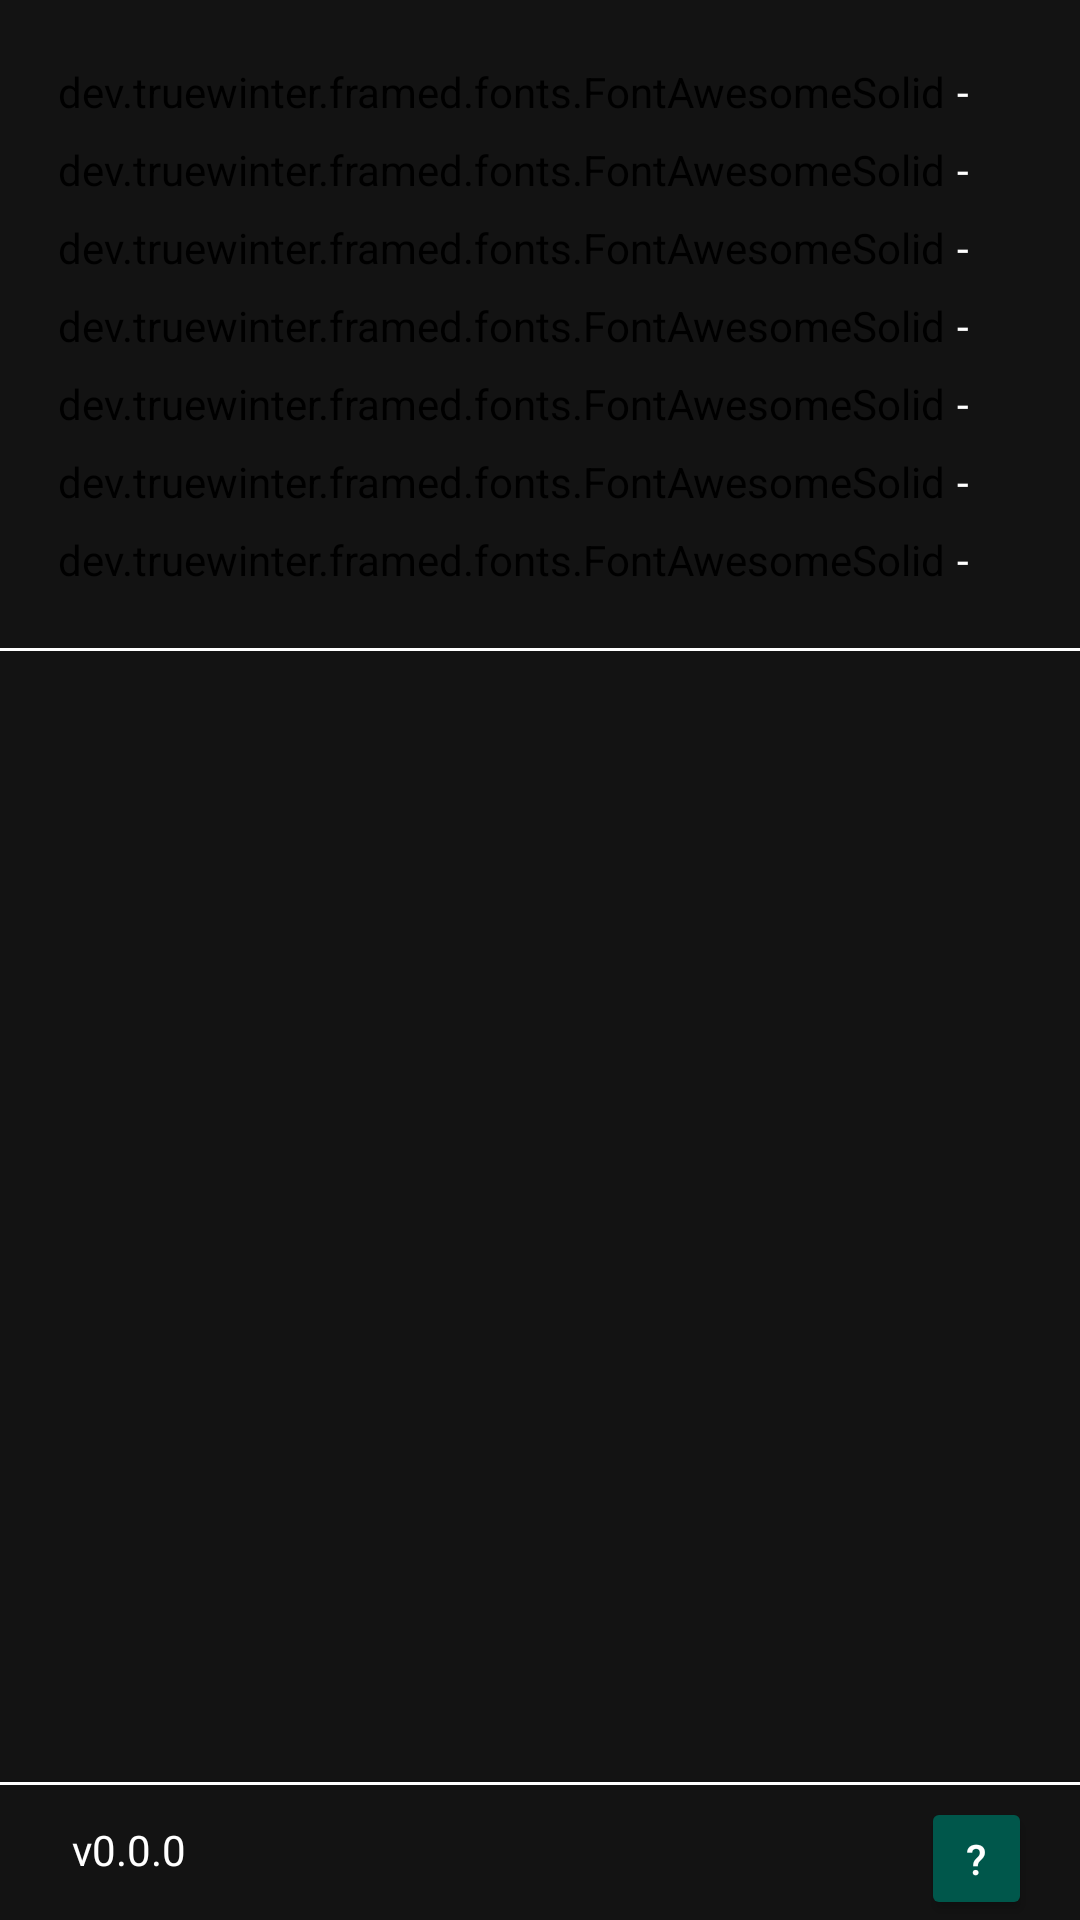

This screen was rendered from an Android layout file. Write that file and the resources it references.
<!-- AndroidManifest.xml: application theme AppTheme -->
<!-- res/layout/activity_diagnostics.xml -->
<?xml version="1.0" encoding="utf-8"?>
<androidx.constraintlayout.widget.ConstraintLayout xmlns:android="http://schemas.android.com/apk/res/android"
    xmlns:app="http://schemas.android.com/apk/res-auto"
    xmlns:tools="http://schemas.android.com/tools"
    android:layout_width="match_parent"
    android:layout_height="match_parent"
    tools:context=".DiagnosticsActivity">
    <dev.truewinter.framed.fonts.FontAwesomeSolid
        android:id="@+id/diagCpuLabel"
        android:layout_width="wrap_content"
        android:layout_height="18dp"
        android:layout_marginStart="19dp"
        android:layout_marginTop="21dp"
        android:text="@string/cpuIcon"
        app:layout_constraintStart_toStartOf="parent"
        app:layout_constraintTop_toTopOf="parent" />

    <TextView
        android:id="@+id/diagCpuData"
        android:layout_width="wrap_content"
        android:layout_height="18dp"
        android:layout_marginStart="4dp"
        android:layout_marginTop="21dp"
        android:text="-"
        app:layout_constraintStart_toEndOf="@+id/diagCpuLabel"
        app:layout_constraintTop_toTopOf="parent" />

    <dev.truewinter.framed.fonts.FontAwesomeSolid
        android:id="@+id/diagMemoryLabel"
        android:layout_width="wrap_content"
        android:layout_height="18dp"
        android:layout_marginStart="19dp"
        android:layout_marginTop="8dp"
        android:text="@string/memoryIcon"
        app:layout_constraintStart_toStartOf="parent"
        app:layout_constraintTop_toBottomOf="@+id/diagCpuLabel" />

    <TextView
        android:id="@+id/diagMemoryData"
        android:layout_width="wrap_content"
        android:layout_height="18dp"
        android:layout_marginStart="4dp"
        android:layout_marginTop="8dp"
        android:text="-"
        app:layout_constraintStart_toEndOf="@+id/diagMemoryLabel"
        app:layout_constraintTop_toBottomOf="@+id/diagCpuData" />

    <dev.truewinter.framed.fonts.FontAwesomeSolid
        android:id="@+id/diagDiskReadLabel"
        android:layout_width="wrap_content"
        android:layout_height="18dp"
        android:layout_marginStart="19dp"
        android:layout_marginTop="8dp"
        android:text="@string/diskReadIcon"
        app:layout_constraintStart_toStartOf="parent"
        app:layout_constraintTop_toBottomOf="@+id/diagMemoryLabel" />

    <TextView
        android:id="@+id/diagDiskReadData"
        android:layout_width="wrap_content"
        android:layout_height="18dp"
        android:layout_marginStart="4dp"
        android:layout_marginTop="8dp"
        android:text="-"
        app:layout_constraintStart_toEndOf="@+id/diagDiskReadLabel"
        app:layout_constraintTop_toBottomOf="@+id/diagMemoryData" />

    <dev.truewinter.framed.fonts.FontAwesomeSolid
        android:id="@+id/diagDiskWriteLabel"
        android:layout_width="wrap_content"
        android:layout_height="18dp"
        android:layout_marginStart="19dp"
        android:layout_marginTop="8dp"
        android:text="@string/diskWriteIcon"
        app:layout_constraintStart_toStartOf="parent"
        app:layout_constraintTop_toBottomOf="@+id/diagDiskReadLabel" />

    <TextView
        android:id="@+id/diagDiskWriteData"
        android:layout_width="wrap_content"
        android:layout_height="18dp"
        android:layout_marginStart="4dp"
        android:layout_marginTop="8dp"
        android:text="-"
        app:layout_constraintStart_toEndOf="@+id/diagDiskWriteLabel"
        app:layout_constraintTop_toBottomOf="@+id/diagDiskReadData" />

    <dev.truewinter.framed.fonts.FontAwesomeSolid
        android:id="@+id/diagDownloadLabel"
        android:layout_width="wrap_content"
        android:layout_height="18dp"
        android:layout_marginStart="19dp"
        android:layout_marginTop="8dp"
        android:text="@string/downloadIcon"
        app:layout_constraintStart_toStartOf="parent"
        app:layout_constraintTop_toBottomOf="@+id/diagDiskWriteLabel" />

    <TextView
        android:id="@+id/diagDownloadData"
        android:layout_width="wrap_content"
        android:layout_height="18dp"
        android:layout_marginStart="4dp"
        android:layout_marginTop="8dp"
        android:text="-"
        app:layout_constraintStart_toEndOf="@+id/diagDownloadLabel"
        app:layout_constraintTop_toBottomOf="@+id/diagDiskWriteData" />

    <dev.truewinter.framed.fonts.FontAwesomeSolid
        android:id="@+id/diagUploadLabel"
        android:layout_width="wrap_content"
        android:layout_height="18dp"
        android:layout_marginStart="19dp"
        android:layout_marginTop="8dp"
        android:text="@string/uploadIcon"
        app:layout_constraintStart_toStartOf="parent"
        app:layout_constraintTop_toBottomOf="@+id/diagDownloadLabel" />

    <TextView
        android:id="@+id/diagUploadData"
        android:layout_width="wrap_content"
        android:layout_height="18dp"
        android:layout_marginStart="4dp"
        android:layout_marginTop="8dp"
        android:text="-"
        app:layout_constraintStart_toEndOf="@+id/diagUploadLabel"
        app:layout_constraintTop_toBottomOf="@+id/diagDownloadData" />

    <dev.truewinter.framed.fonts.FontAwesomeSolid
        android:id="@+id/diagFrameLabel"
        android:layout_width="wrap_content"
        android:layout_height="18dp"
        android:layout_marginStart="19dp"
        android:layout_marginTop="8dp"
        android:text="@string/frameIcon"
        app:layout_constraintStart_toStartOf="parent"
        app:layout_constraintTop_toBottomOf="@+id/diagUploadLabel" />

    <TextView
        android:id="@+id/diagFrameData"
        android:layout_width="wrap_content"
        android:layout_height="18dp"
        android:layout_marginStart="4dp"
        android:layout_marginTop="8dp"
        android:text="-"
        app:layout_constraintStart_toEndOf="@+id/diagFrameLabel"
        app:layout_constraintTop_toBottomOf="@+id/diagUploadData" />

    <View
        android:id="@+id/diagActivityBottomDivider"
        android:layout_width="match_parent"
        android:layout_height="1dp"
        android:layout_marginBottom="4dp"
        android:background="?android:attr/listDivider"
        app:layout_constraintBottom_toTopOf="@+id/diagHelpBtn"
        app:layout_constraintEnd_toEndOf="parent"
        app:layout_constraintStart_toStartOf="parent" />

    <TextView
        android:id="@+id/diagVersionText"
        android:layout_width="wrap_content"
        android:layout_height="19dp"
        android:layout_marginStart="24dp"
        android:layout_marginTop="10dp"
        android:layout_marginBottom="12dp"
        android:text="v0.0.0"
        app:layout_constraintBottom_toBottomOf="parent"
        app:layout_constraintStart_toStartOf="parent"
        app:layout_constraintTop_toBottomOf="@+id/diagActivityBottomDivider" />

    <Button
        android:id="@+id/diagHelpBtn"
        android:layout_width="37dp"
        android:layout_height="41dp"
        android:layout_marginTop="2dp"
        android:layout_marginEnd="16dp"
        android:text="@string/helpQMark"
        app:layout_constraintBottom_toBottomOf="parent"
        app:layout_constraintEnd_toEndOf="parent" />

    <View
        android:id="@+id/diagActivityTopDivider"
        android:layout_width="match_parent"
        android:layout_height="1dp"
        android:layout_marginTop="21dp"
        android:background="?android:attr/listDivider"
        app:layout_constraintEnd_toEndOf="parent"
        app:layout_constraintStart_toStartOf="parent"
        app:layout_constraintTop_toBottomOf="@+id/diagFrameLabel" />

    <androidx.recyclerview.widget.RecyclerView
        android:id="@+id/diagPingsList"
        android:layout_width="match_parent"
        android:layout_height="0dp"
        android:layout_marginTop="5dp"
        android:layout_marginBottom="5dp"
        app:layout_constraintBottom_toTopOf="@+id/diagActivityBottomDivider"
        app:layout_constraintEnd_toEndOf="parent"
        app:layout_constraintStart_toStartOf="@+id/diagActivityTopDivider"
        app:layout_constraintTop_toBottomOf="@+id/diagActivityTopDivider" />

</androidx.constraintlayout.widget.ConstraintLayout>
<!-- resources referenced by this layout -->
<resources>
  <string name="helpQMark">?</string>
  <style name="AppTheme" parent="Theme.AppCompat.Light.DarkActionBar">
          
          <item name="colorPrimary">@color/colorPrimary</item>
          <item name="colorPrimaryDark">@color/colorPrimaryDark</item>
          <item name="colorAccent">@color/colorAccent</item>
          <item name="android:background">@color/backgroundColor</item>
          <item name="android:textColor">@color/textColor</item>
          <item name="android:listDivider">@color/textColor</item>
          <item name="android:colorButtonNormal">@color/colorPrimaryDark</item>
          <item name="android:textColorPrimary">@color/textColor</item>
          <item name="android:navigationBarColor">@color/backgroundColor</item>
          <item name="android:statusBarColor">@color/backgroundColor</item>
      </style>
  <color name="colorPrimary">#008577</color>
  <color name="colorPrimaryDark">#00574B</color>
  <color name="colorAccent">#B20298</color>
  <color name="backgroundColor">#131313</color>
  <color name="textColor">#FFFFFF</color>
</resources>
